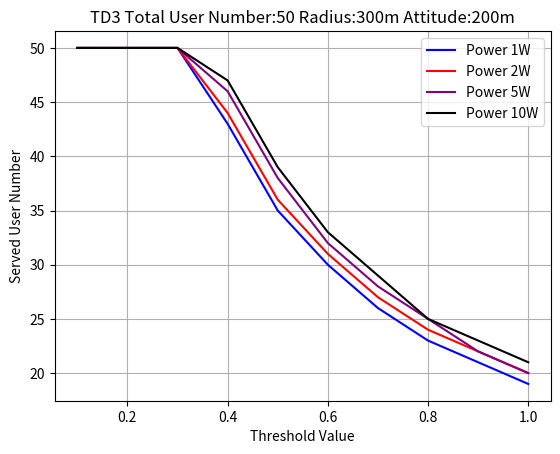

This chart was generated by the following Python code:
import matplotlib.pyplot as plt

# Data

x = [0.1, 0.2, 0.3, 0.4, 0.5, 0.6, 0.7, 0.8, 0.9, 1]
y1 = [50, 50, 50, 43, 35, 30, 26, 23, 21, 19]
y2 = [50, 50, 50, 44, 36, 31, 27, 24, 22, 20]
y3 = [50, 50, 50, 46, 38, 32, 28, 25, 22, 20]
y4 = [50, 50, 50, 47, 39, 33, 29, 25, 23, 21]

# Plotting
plt.plot(x, y1, color='blue', label='Power 1W')
plt.plot(x, y2, color='red', label='Power 2W')
plt.plot(x, y3, color='purple', label='Power 5W')
plt.plot(x, y4, color='black', label='Power 10W')
plt.grid()
# Labels and title
plt.xlabel('Threshold Value')
plt.ylabel('Served User Number')
plt.title('TD3 Total User Number:50 Radius:300m Attitude:200m')
plt.legend()

# Show plot
plt.show()
